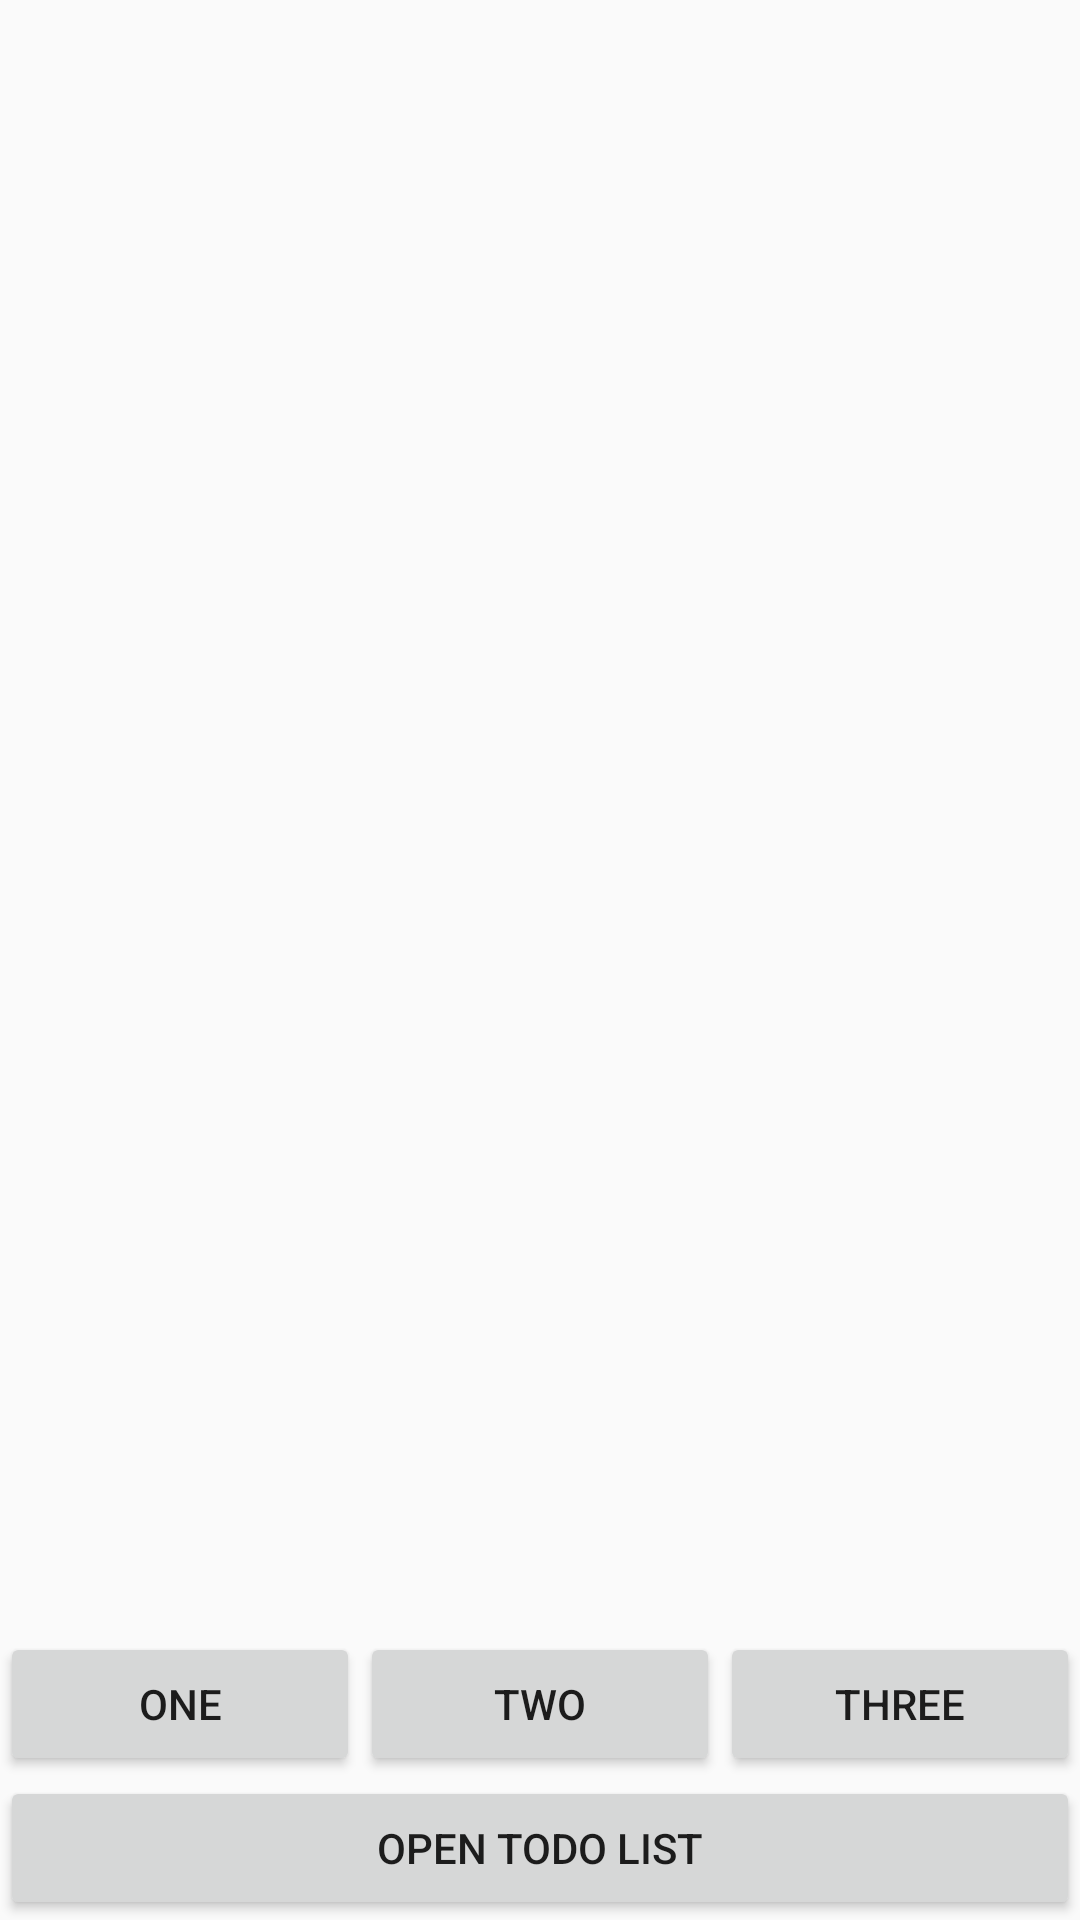

Layout XML and referenced resources for this Android screen:
<!-- AndroidManifest.xml: activity theme Theme.AppCompat.Light.DarkActionBar -->
<!-- res/layout/activity_main.xml -->
<LinearLayout xmlns:android="http://schemas.android.com/apk/res/android"
    android:orientation="vertical" android:layout_width="match_parent"
    android:layout_height="match_parent">

    <FrameLayout
        android:id="@+id/fragment_container"
        android:layout_width="match_parent"
        android:layout_height="0dp"
        android:layout_weight="1"/>

    <LinearLayout
        android:layout_width="match_parent"
        android:layout_height="wrap_content"
        android:orientation="horizontal">

        <Button android:id="@+id/btn_one" android:layout_width="0dp" android:layout_weight="1"
            android:layout_height="wrap_content" android:text="One"/>
        <Button android:id="@+id/btn_two" android:layout_width="0dp" android:layout_weight="1"
            android:layout_height="wrap_content" android:text="Two"/>
        <Button android:id="@+id/btn_three" android:layout_width="0dp" android:layout_weight="1"
            android:layout_height="wrap_content" android:text="Three"/>
    </LinearLayout>

    <Button
        android:id="@+id/btn_forum"
        android:layout_width="match_parent"
        android:layout_height="wrap_content"
        android:text="Open Todo List"/>
</LinearLayout>
<!-- resources referenced by this layout -->
<resources>

</resources>
